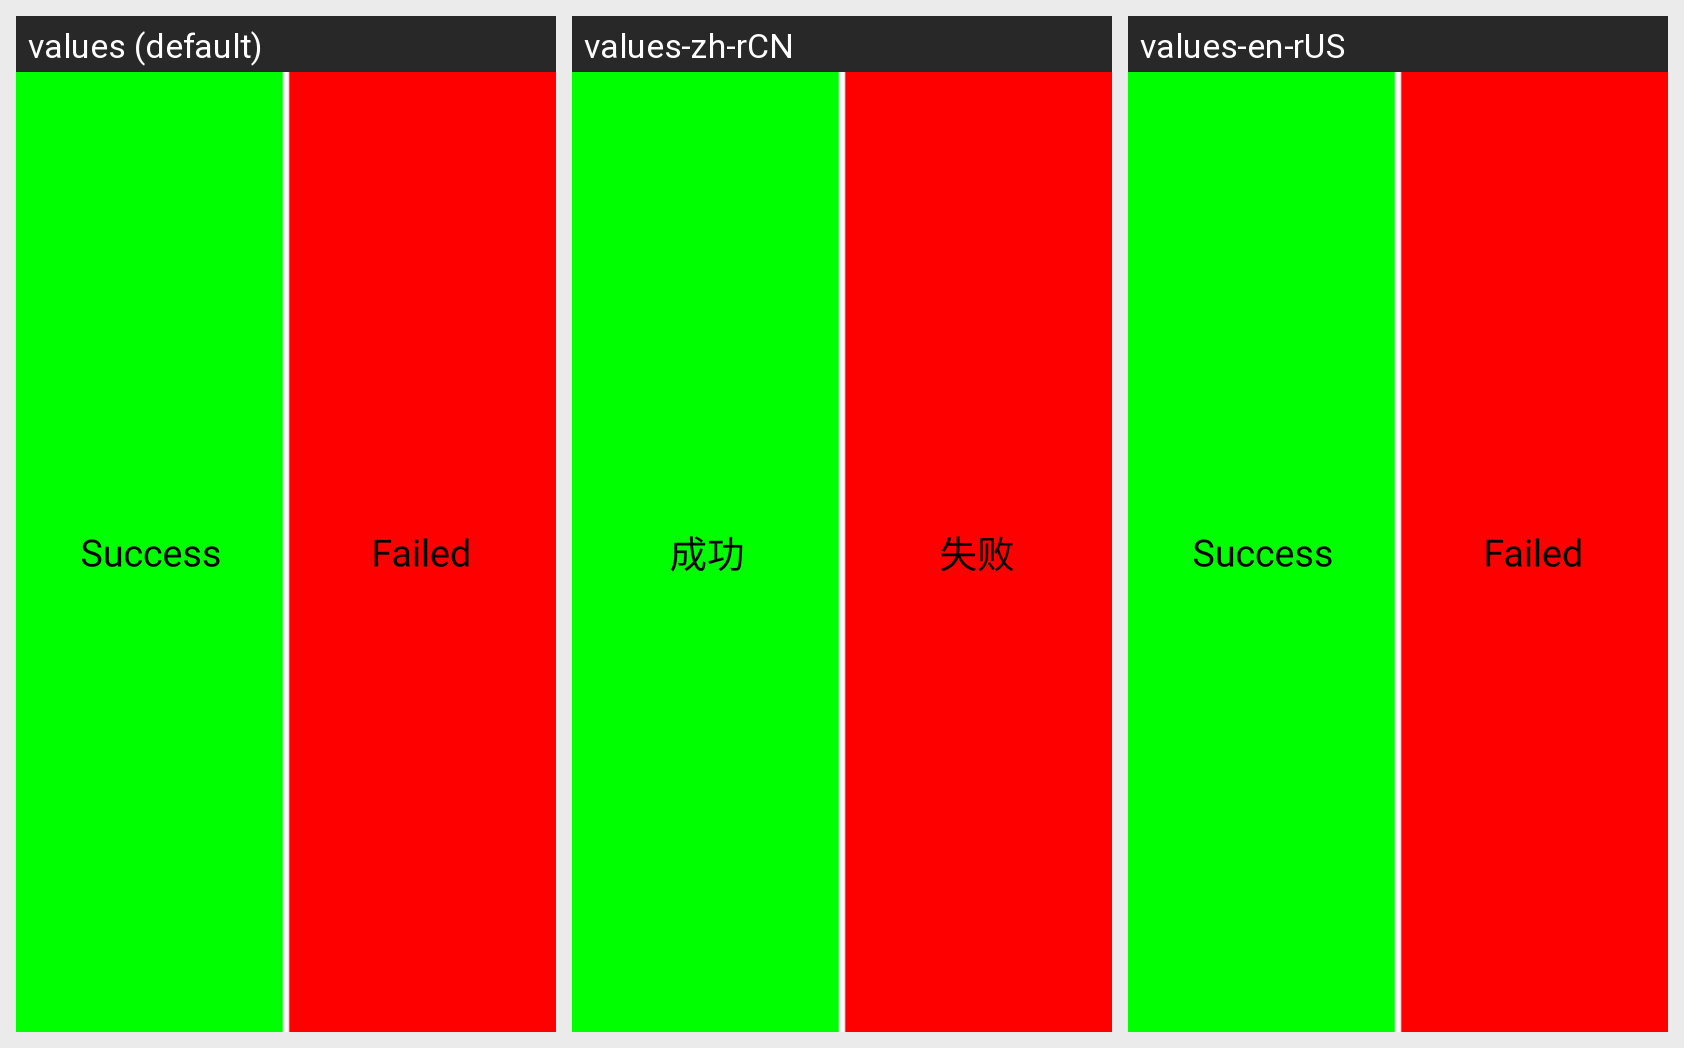

The same Android screen rendered under several of its app's locales, left to right. List the strings drawn on it with the default value and each locale's translation.
Android screen res/layout/yjzn_btns.xml rendered under 3 locales, left to right: values (default), values-zh-rCN, values-en-rUS. Device: Nexus 5 (rendered at 1080×1920; each locale shown at half size, 540×960, under a caption strip naming it); theme android:Theme.Light.NoTitleBar.
Strings drawn on this screen, with the default value and each locale's value (text and hints the layout hard-codes, and strings that could not be matched under every locale, appear in the picture but are not listed):

Success
  values: Success
  values-zh-rCN: 成功
  values-en-rUS: Success  [not translated; the default value is used]

Failed
  values: Failed
  values-zh-rCN: 失败
  values-en-rUS: Failed  [not translated; the default value is used]
